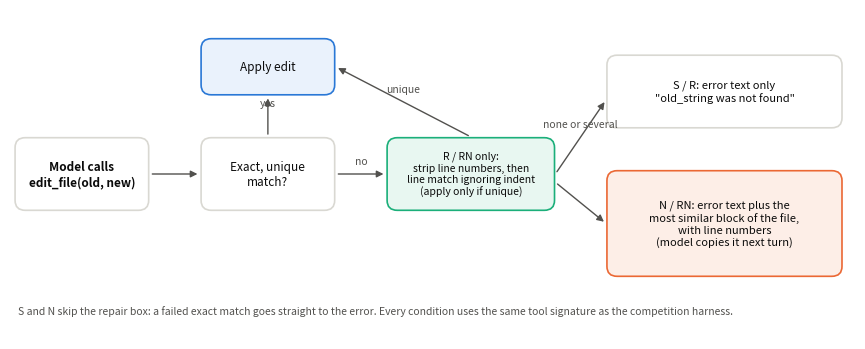

The script that saved this image: (Note: this script raises an exception after producing the figure.)
"""Figure 0: what happens to one edit_file call under each condition (schematic)."""
import matplotlib
matplotlib.use("Agg")
import matplotlib.pyplot as plt
from matplotlib.patches import FancyBboxPatch
BLUE, ORANGE, AQUA, GRAY, INK, INK2 = "#2a78d6", "#eb6834", "#1baf7a", "#d9d8d2", "#0b0b0b", "#52514e"
fig, ax = plt.subplots(figsize=(9, 3.6)); ax.set_xlim(0, 100); ax.set_ylim(0, 40); ax.axis("off")
def box(x, y, w, h, text, fc="white", ec=GRAY, color=INK, fs=8.5, bold=False):
    ax.add_patch(FancyBboxPatch((x, y), w, h, boxstyle="round,pad=0.4,rounding_size=1.2", fc=fc, ec=ec, lw=1.2))
    ax.text(x + w / 2, y + h / 2, text, ha="center", va="center", fontsize=fs, color=color, weight="bold" if bold else "normal")
def arrow(x1, y1, x2, y2, text=None):
    ax.annotate("", xy=(x2, y2), xytext=(x1, y1), arrowprops=dict(arrowstyle="-|>", color=INK2, lw=1))
    if text: ax.text((x1 + x2) / 2, (y1 + y2) / 2 + 1.2, text, ha="center", fontsize=7.5, color=INK2)
box(1, 16, 15, 8, "Model calls\nedit_file(old, new)", bold=True)
box(23, 16, 15, 8, "Exact, unique\nmatch?")
arrow(16.5, 20, 22.5, 20)
box(23, 30, 15, 6, "Apply edit", fc="#eaf2fc", ec=BLUE)
arrow(30.5, 24.5, 30.5, 29.5, "yes")
box(45, 16, 19, 8, "R / RN only:\nstrip line numbers, then\nline match ignoring indent\n(apply only if unique)", fs=7.5, fc="#e8f7f1", ec=AQUA)
arrow(38.5, 20, 44.5, 20, "no")
arrow(54.5, 24.5, 38.5, 33, "unique")
box(71, 26, 27, 8, "S / R: error text only\n\"old_string was not found\"", fs=8)
box(71, 8, 27, 12, "N / RN: error text plus the\nmost similar block of the file,\nwith line numbers\n(model copies it next turn)", fs=8, fc="#fdeee7", ec=ORANGE)
arrow(64.5, 20, 70.5, 29, "none or several")
arrow(64.5, 19, 70.5, 14)
ax.text(1, 3, "S and N skip the repair box: a failed exact match goes straight to the error. Every condition uses the same tool signature as the competition harness.", fontsize=7.5, color=INK2)
fig.tight_layout(); fig.savefig("figures/fig0_conditions.png", dpi=200)
print("ok")
